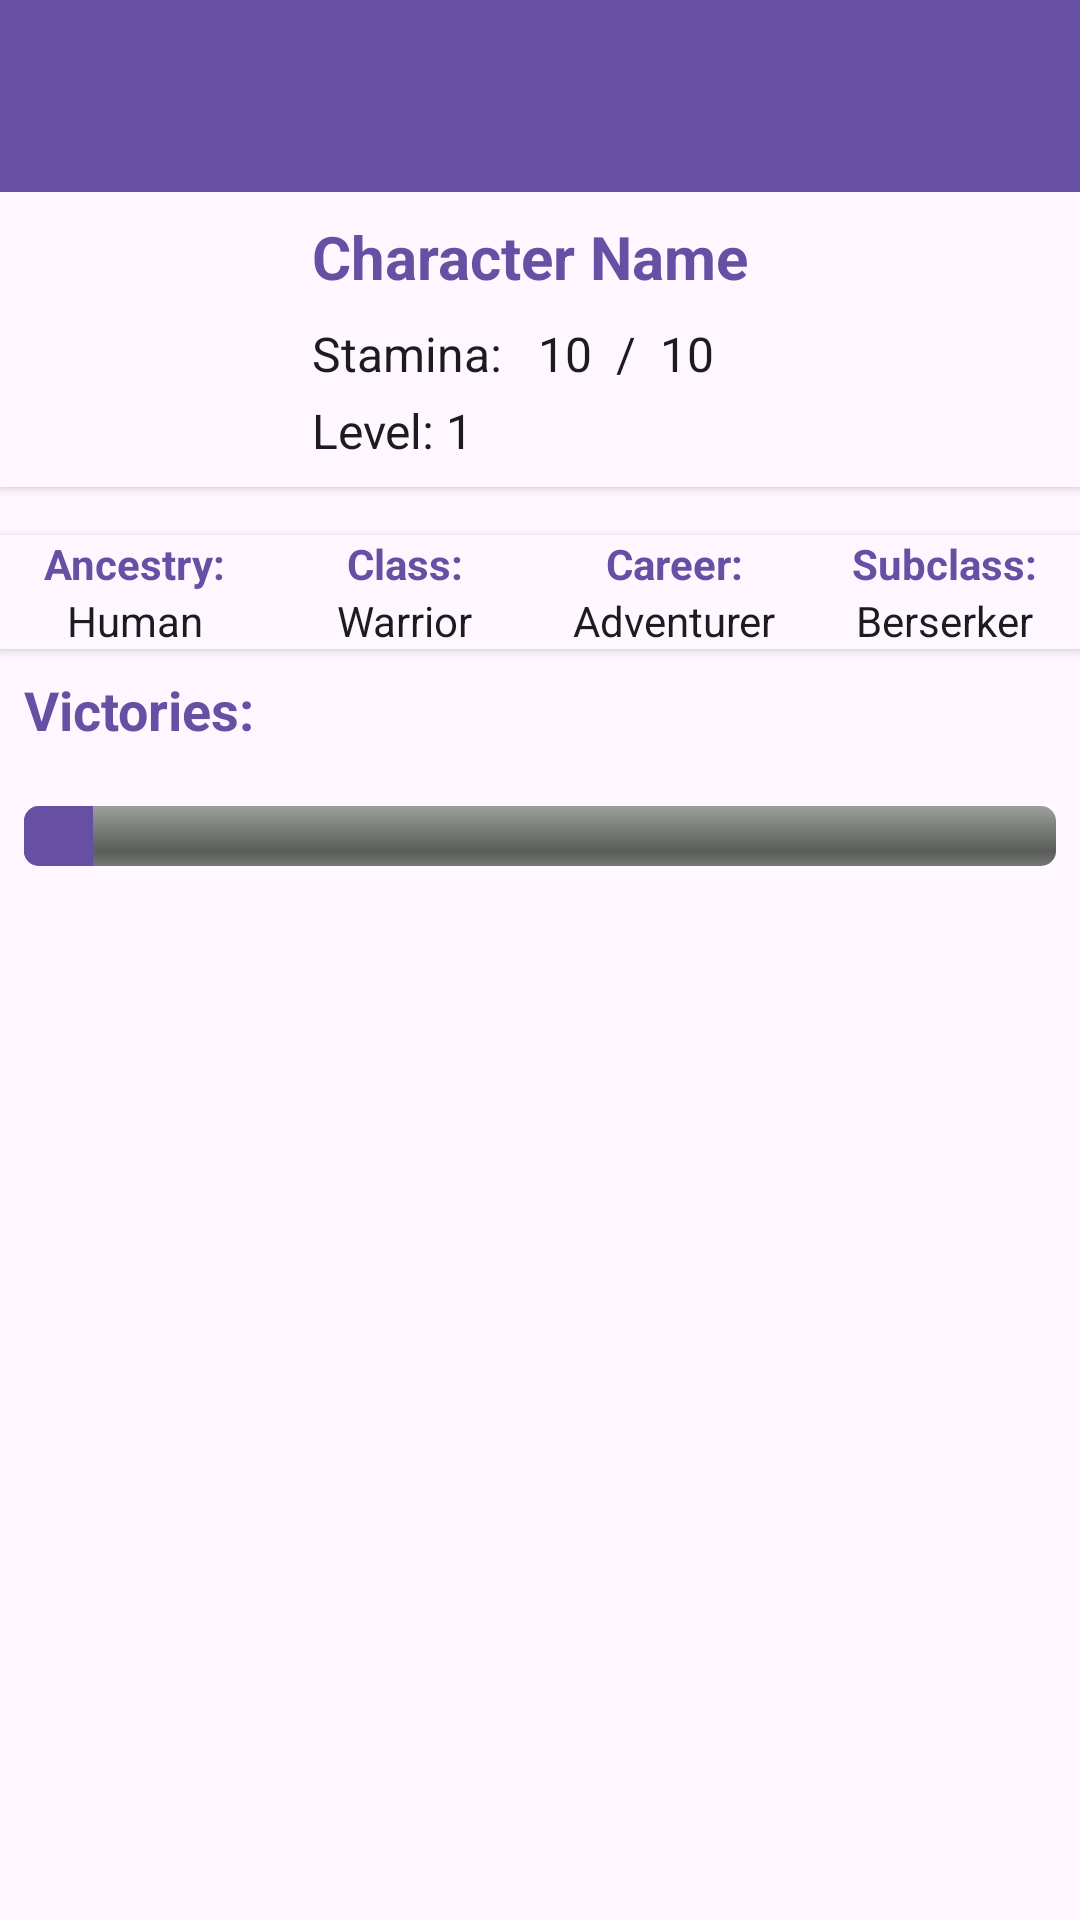

Layout XML and referenced resources for this Android screen:
<!-- AndroidManifest.xml: application theme Theme.DrawSteel -->
<!-- res/layout/activity_main.xml -->
<?xml version="1.0" encoding="utf-8"?>
<LinearLayout xmlns:android="http://schemas.android.com/apk/res/android"
    xmlns:app="http://schemas.android.com/apk/res-auto"
    android:id="@+id/main"
    android:layout_width="match_parent"
    android:layout_height="wrap_content"
    android:background="?android:windowBackground"
    android:orientation="vertical">

    
    <androidx.appcompat.widget.Toolbar
        android:id="@+id/toolbar"
        android:layout_width="match_parent"
        android:layout_height="wrap_content"
        android:background="?attr/colorPrimary"
        android:elevation="4dp"
        android:popupTheme="@style/ThemeOverlay.Material3.Dark.ActionBar"
        android:titleTextColor="?attr/colorOnPrimary" />

    
    <LinearLayout
        android:layout_width="match_parent"
        android:layout_height="wrap_content"
        android:background="?android:windowBackground"
        android:elevation="2dp"
        android:gravity="top"
        android:orientation="horizontal"
        android:padding="8dp">

        
        <ImageView
            android:id="@+id/profile_image_button"
            android:layout_width="80dp"
            android:layout_height="80dp"
            android:layout_marginEnd="16dp"
            android:background="?android:attr/selectableItemBackground"
            android:contentDescription="Profile Image Button"
            android:src="@drawable/blank_profile" />

        
        <LinearLayout
            android:layout_width="0dp"
            android:layout_height="wrap_content"
            android:layout_weight="1"
            android:orientation="vertical">

            <TextView
                android:id="@+id/character_name"
                android:layout_width="wrap_content"
                android:layout_height="wrap_content"
                android:layout_marginBottom="8dp"
                android:text="Character Name"
                android:textColor="?attr/colorPrimary"
                android:textSize="20sp"
                android:textStyle="bold" />

            
            <LinearLayout
                android:id="@+id/staminaLayout"
                android:layout_width="wrap_content"
                android:layout_height="wrap_content"
                android:layout_marginBottom="4dp"
                android:clickable="true"
                android:focusable="true"
                android:orientation="horizontal">

                <TextView
                    android:layout_width="wrap_content"
                    android:layout_height="wrap_content"
                    android:layout_marginEnd="8dp"
                    android:text="Stamina: "
                    android:textColor="?attr/colorOnBackground"
                    android:textSize="16sp" />

                
                <TextView
                    android:id="@+id/current_stamina_value"
                    android:layout_width="wrap_content"
                    android:layout_height="wrap_content"
                    android:text="10"
                    android:textColor="?attr/colorOnBackground"
                    android:textSize="16sp" />

                <TextView
                    android:layout_width="wrap_content"
                    android:layout_height="wrap_content"
                    android:layout_marginStart="8dp"
                    android:text="/"
                    android:textColor="?attr/colorOnBackground"
                    android:textSize="16sp" />

                
                <TextView
                    android:id="@+id/max_stamina_value"
                    android:layout_width="wrap_content"
                    android:layout_height="wrap_content"
                    android:layout_marginStart="8dp"
                    android:text="10"
                    android:textColor="?attr/colorOnBackground"
                    android:textSize="16sp" />
            </LinearLayout>

            
            <TextView
                android:id="@+id/level_display"
                android:layout_width="wrap_content"
                android:layout_height="wrap_content"
                android:text="Level: 1"
                android:textColor="?attr/colorOnBackground"
                android:textSize="16sp" />
        </LinearLayout>
    </LinearLayout>

    
    <GridLayout
        android:layout_width="match_parent"
        android:layout_height="wrap_content"
        android:columnCount="4"
        android:orientation="horizontal"
        android:layout_marginTop="16dp"
        android:background="?android:windowBackground"
        android:elevation="2dp">

        
        <LinearLayout
            android:layout_width="0dp"
            android:layout_height="wrap_content"
            android:layout_columnWeight="1"
            android:orientation="vertical"
            android:gravity="center_horizontal"
            android:clickable="true"
            android:focusable="true"
            android:onClick="showAncestryInfo">

            <TextView
                android:id="@+id/ancestryTextView"
                android:layout_width="wrap_content"
                android:layout_height="wrap_content"
                android:text="Ancestry:"
                android:textColor="?attr/colorPrimary"
                android:textSize="14sp"
                android:textStyle="bold" />

            <TextView
                android:id="@+id/ancestry_value"
                android:layout_width="wrap_content"
                android:layout_height="wrap_content"
                android:text="Human"
                android:textColor="?attr/colorOnBackground"
                android:textSize="14sp" />
        </LinearLayout>

        
        <LinearLayout
            android:layout_width="0dp"
            android:layout_height="wrap_content"
            android:layout_columnWeight="1"
            android:orientation="vertical"
            android:gravity="center_horizontal"
            android:clickable="true"
            android:focusable="true"
            android:onClick="showClassInfo">

            <TextView
                android:id="@+id/classTextView"
                android:layout_width="wrap_content"
                android:layout_height="wrap_content"
                android:text="Class:"
                android:textColor="?attr/colorPrimary"
                android:textSize="14sp"
                android:textStyle="bold" />

            <TextView
                android:id="@+id/class_value"
                android:layout_width="wrap_content"
                android:layout_height="wrap_content"
                android:text="Warrior"
                android:textColor="?attr/colorOnBackground"
                android:textSize="14sp" />
        </LinearLayout>

        
        <LinearLayout
            android:layout_width="0dp"
            android:layout_height="wrap_content"
            android:layout_columnWeight="1"
            android:orientation="vertical"
            android:gravity="center_horizontal"
            android:clickable="true"
            android:focusable="true"
            android:onClick="showCareerInfo">

            <TextView
                android:id="@+id/careerTextView"
                android:layout_width="wrap_content"
                android:layout_height="wrap_content"
                android:text="Career:"
                android:textColor="?attr/colorPrimary"
                android:textSize="14sp"
                android:textStyle="bold" />

            <TextView
                android:id="@+id/career_value"
                android:layout_width="wrap_content"
                android:layout_height="wrap_content"
                android:text="Adventurer"
                android:textColor="?attr/colorOnBackground"
                android:textSize="14sp" />
        </LinearLayout>

        
        <LinearLayout
            android:layout_width="0dp"
            android:layout_height="wrap_content"
            android:layout_columnWeight="1"
            android:orientation="vertical"
            android:gravity="center_horizontal"
            android:clickable="true"
            android:focusable="true"
            android:onClick="showSubclassInfo">

            <TextView
                android:id="@+id/subclassTextView"
                android:layout_width="wrap_content"
                android:layout_height="wrap_content"
                android:text="Subclass:"
                android:textColor="?attr/colorPrimary"
                android:textSize="14sp"
                android:textStyle="bold" />

            <TextView
                android:id="@+id/subclass_value"
                android:layout_width="wrap_content"
                android:layout_height="wrap_content"
                android:text="Berserker"
                android:textColor="?attr/colorOnBackground"
                android:textSize="14sp" />
        </LinearLayout>
    </GridLayout>



    
    <LinearLayout
        android:layout_width="match_parent"
        android:layout_height="wrap_content"
        android:gravity="top"
        android:orientation="horizontal"
        android:padding="8dp">

        <TextView
            android:id="@+id/victoriesTextView"
            android:layout_width="wrap_content"
            android:layout_height="wrap_content"
            android:clickable="true"
            android:focusable="true"
            android:text="Victories:"
            android:textColor="?attr/colorPrimary"
            android:textSize="18sp"
            android:textStyle="bold" />
    </LinearLayout>

    <LinearLayout
        android:layout_width="match_parent"
        android:layout_height="wrap_content"
        android:layout_marginBottom="16dp"
        android:gravity="top"
        android:orientation="horizontal"
        android:padding="8dp">

        <ProgressBar
            android:id="@+id/victory_points_progress"
            style="@android:style/Widget.ProgressBar.Horizontal"
            android:layout_width="match_parent"
            android:layout_height="wrap_content"
            android:layout_marginTop="4dp"
            android:indeterminate="false"
            android:max="15"
            android:progress="1"
            android:progressTint="?attr/colorPrimary" />
    </LinearLayout>

    
    <androidx.viewpager2.widget.ViewPager2
        android:id="@+id/viewPager"
        android:layout_width="match_parent"
        android:layout_height="match_parent"
        android:orientation="horizontal" />
</LinearLayout>
<!-- resources referenced by this layout -->
<resources>
  <style name="Theme.DrawSteel" parent="Base.Theme.DrawSteel" />
  <style name="Base.Theme.DrawSteel" parent="Theme.Material3.DayNight.NoActionBar">
          
          
      </style>
</resources>
